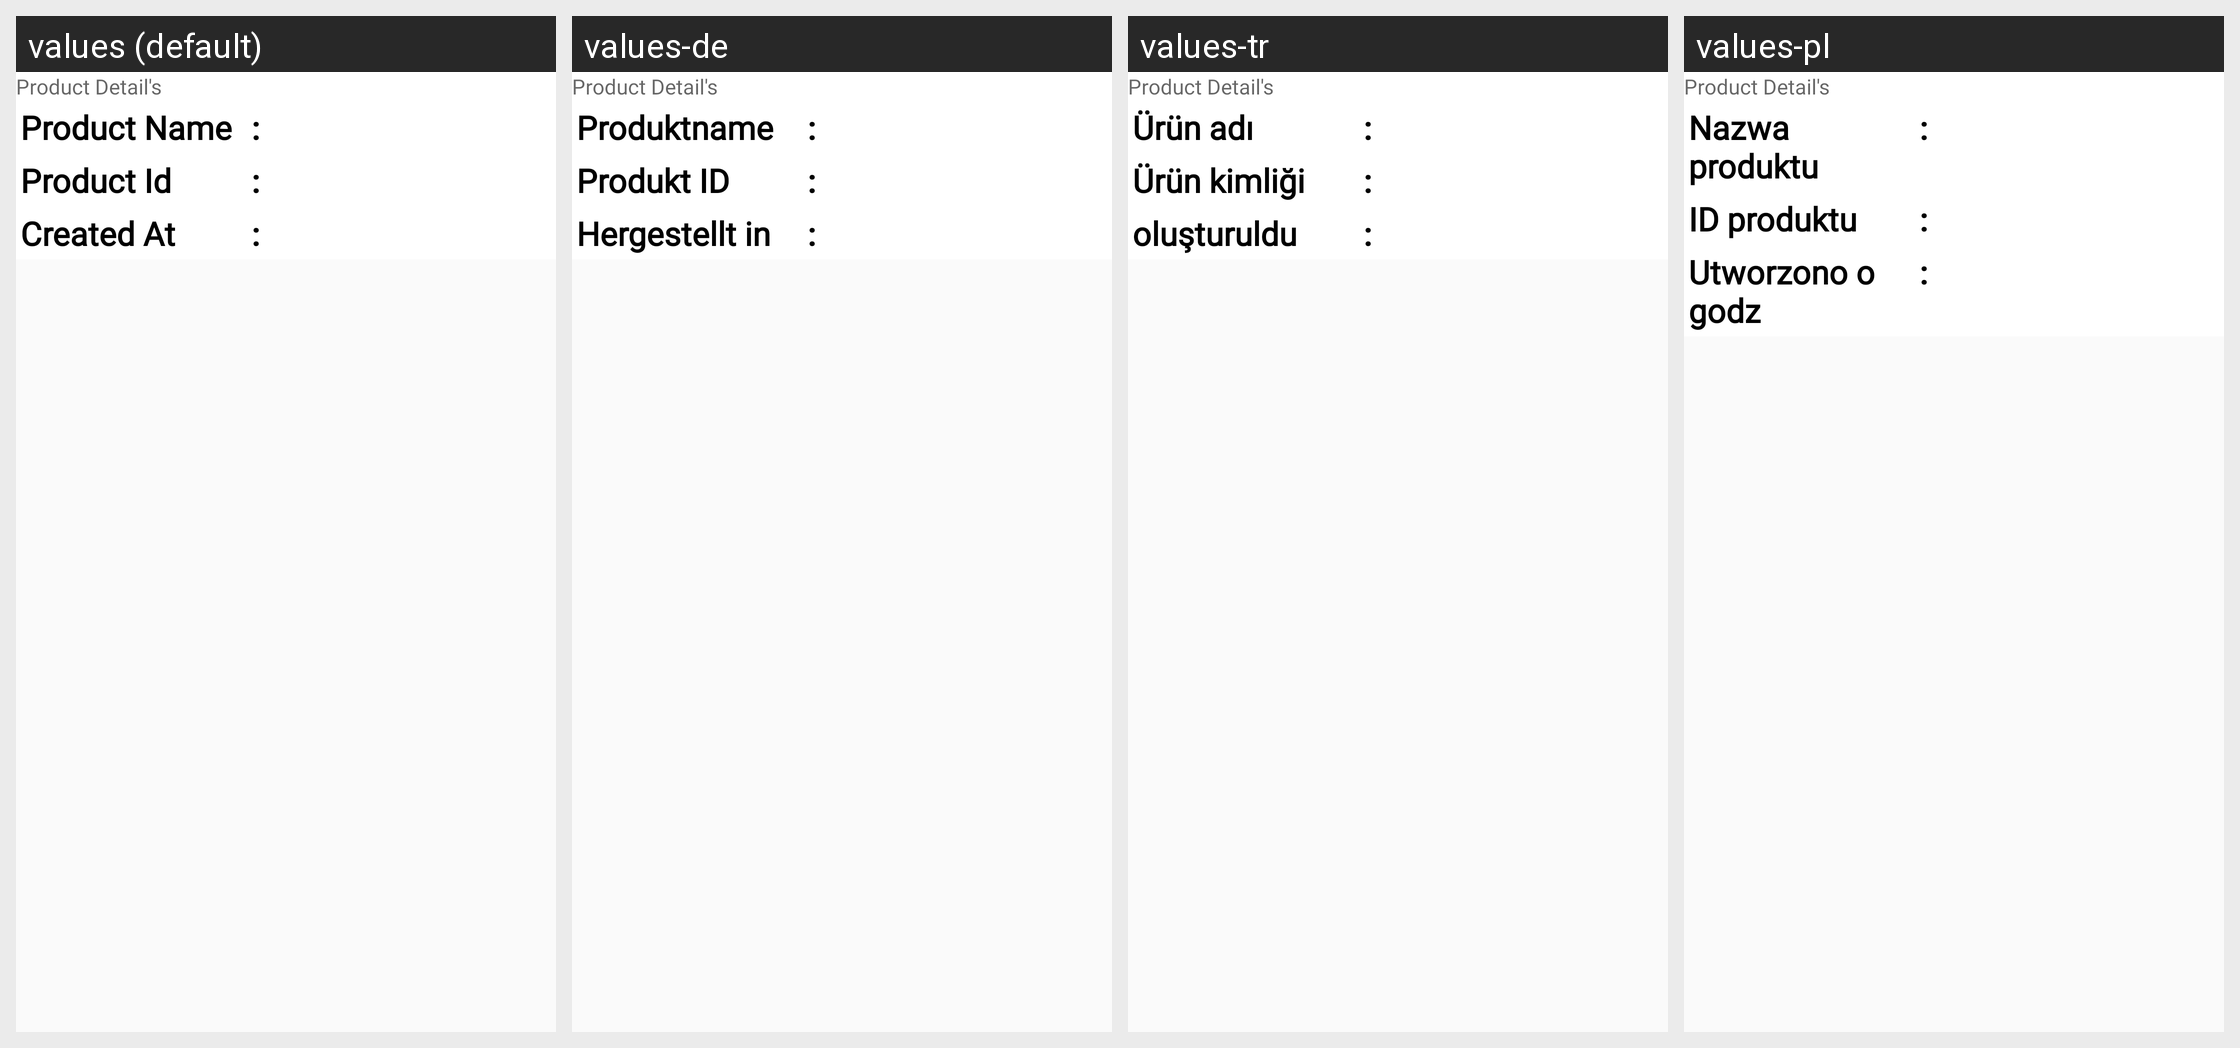

Translations of the strings shown on this Android screen, per locale in the grid:
Android screen res/layout/intrested_user_list.xml rendered under 4 locales, left to right: values (default), values-de, values-tr, values-pl. Device: Nexus 5 (rendered at 1080×1920; each locale shown at half size, 540×960, under a caption strip naming it); theme Theme.CallisDairy.
Other locales in the repository, not shown: values-bn, values-enm, values-es, values-fr, values-hi, values-in, values-it, values-kn, values-nl, values-phi, values-pt, values-ro, values-ru, values-ta, values-vi, values-zh.
Strings drawn on this screen, with the default value and each locale's value (text and hints the layout hard-codes, and strings that could not be matched under every locale, appear in the picture but are not listed):

product_name
  values: Product Name
  values-de: Produktname
  values-tr: Ürün adı
  values-pl: Nazwa produktu

product_id
  values: Product Id
  values-de: Produkt ID
  values-tr: Ürün kimliği
  values-pl: ID produktu

created_at
  values: Created At
  values-de: Hergestellt in
  values-tr: oluşturuldu
  values-pl: Utworzono o godz
